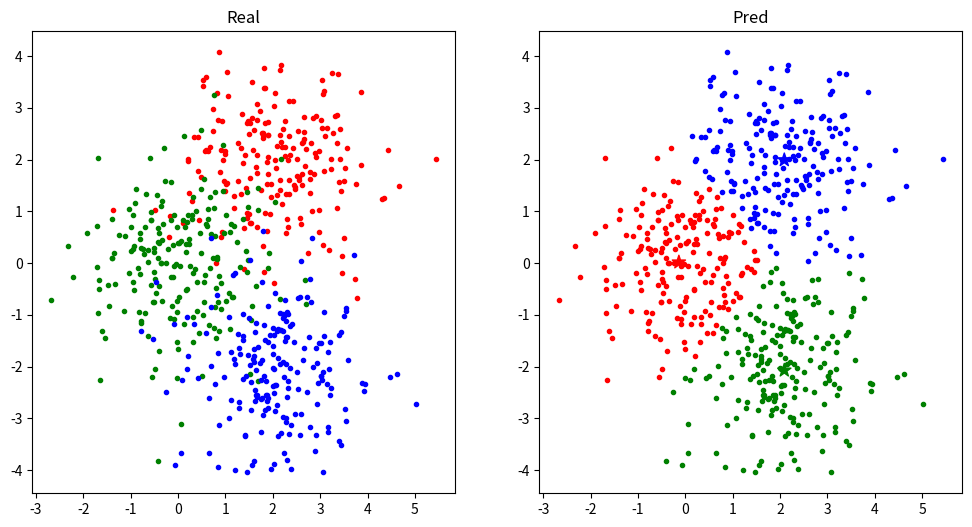

Write Python code to recreate this figure.
import random

import numpy as np
from matplotlib import pyplot as plt
from numpy import linalg as LA


class KMeans:
    """
    K-means clustering(K均值聚类)
    """

    def __init__(self, k: int, eps=1e-3, iterations=100):
        """
        Args:
            k (int): 聚类类别数
            eps ([type], optional): 中心点最小更新量. Defaults to 1e-3.
            iterations (int, optional): 迭代最大次数. Defaults to 100.
        """
        self.k, self.eps, self.iterations = k, eps, iterations
        self.centers = None  # 中心点

    def fit(self, X: np.ndarray):
        self.centers = X[random.sample(range(len(X)), self.k)]  # 随机选择k个点作为中心点
        for _ in range(self.iterations):  # 达到最大迭代次数iterations退出迭代
            Y = self.__call__(X)  # 更新节点类别
            means = np.stack([
                # 存在元素属于类别i则计算类别i所有点的均值，否则随机选择一个点作为类别i的均值
                # X:(600,2)  Y:(600,)  i:0,1,2
                np.mean(X[Y == i], axis=0) if np.any(Y == i) else random.choice(X) for i in range(self.k)
            ])  # 各类别的均值
            if np.max(np.abs(self.centers - means)) < self.eps:  # 中心点最大更新值小于eps
                break  # 退出迭代
            self.centers = means  # 将更新后的均值作为各类别中心点

    def __call__(self, X: np.ndarray):
        # 每一点类别为最近的中心点类别
        return np.array([np.argmin(LA.norm(self.centers - x, axis=1)) for x in X])


def load_data():
    """
    初始化数据
    """

    x = np.stack([np.random.randn(200, 2) + np.array([2, 2]),
                  np.random.randn(200, 2),
                  np.random.randn(200, 2) + np.array([2, -2])])
    return x


if __name__ == '__main__':
    x = load_data()
    plt.figure(figsize=[12, 6])
    plt.subplot(1, 2, 1)
    plt.title('Real')
    plt.scatter(x[0, :, 0], x[0, :, 1], color='r', marker='.')
    plt.scatter(x[1, :, 0], x[1, :, 1], color='g', marker='.')
    plt.scatter(x[2, :, 0], x[2, :, 1], color='b', marker='.')

    x = x.reshape(-1, 2)
    kmeans = KMeans(3)
    kmeans.fit(x)
    pred = kmeans(x)

    x0, x1, x2 = x[pred == 0], x[pred == 1], x[pred == 2]
    plt.subplot(1, 2, 2)
    plt.title('Pred')
    plt.scatter(x0[:, 0], x0[:, 1], color='r', marker='.')
    plt.scatter(x1[:, 0], x1[:, 1], color='g', marker='.')
    plt.scatter(x2[:, 0], x2[:, 1], color='b', marker='.')
    plt.scatter(kmeans.centers[:, 0], kmeans.centers[:, 1], color=[
                'r', 'g', 'b'],  marker='*', s=100)
    plt.show()
